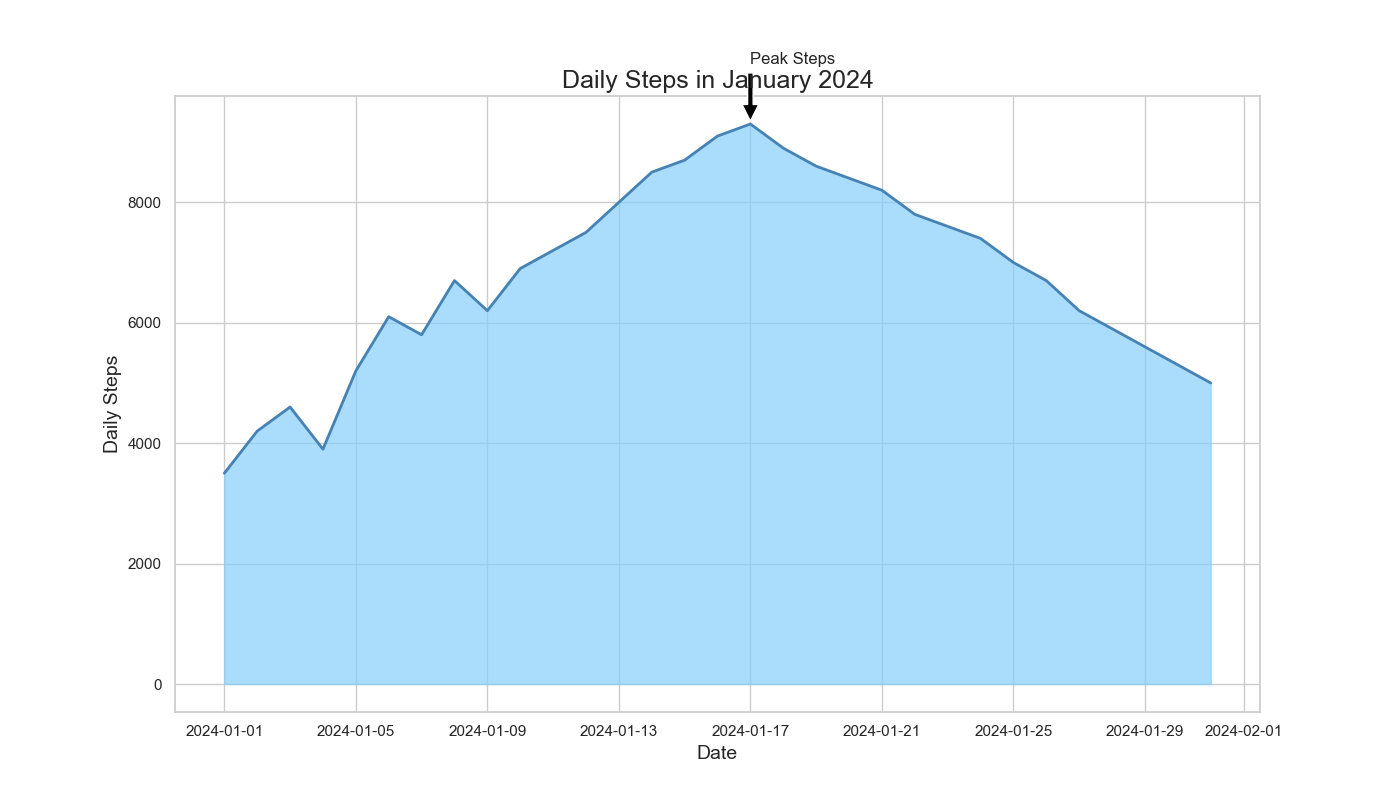

Data behind this chart, as committed beside it:
Date, Daily Steps
2024-01-01, 3500
2024-01-02, 4200
2024-01-03, 4600
2024-01-04, 3900
2024-01-05, 5200
2024-01-06, 6100
2024-01-07, 5800
2024-01-08, 6700
2024-01-09, 6200
2024-01-10, 6900
2024-01-11, 7200
2024-01-12, 7500
2024-01-13, 8000
2024-01-14, 8500
2024-01-15, 8700
2024-01-16, 9100
2024-01-17, 9300
2024-01-18, 8900
2024-01-19, 8600
2024-01-20, 8400
2024-01-21, 8200
2024-01-22, 7800
2024-01-23, 7600
2024-01-24, 7400
2024-01-25, 7000
2024-01-26, 6700
2024-01-27, 6200
2024-01-28, 5900
2024-01-29, 5600
2024-01-30, 5300
2024-01-31, 5000
